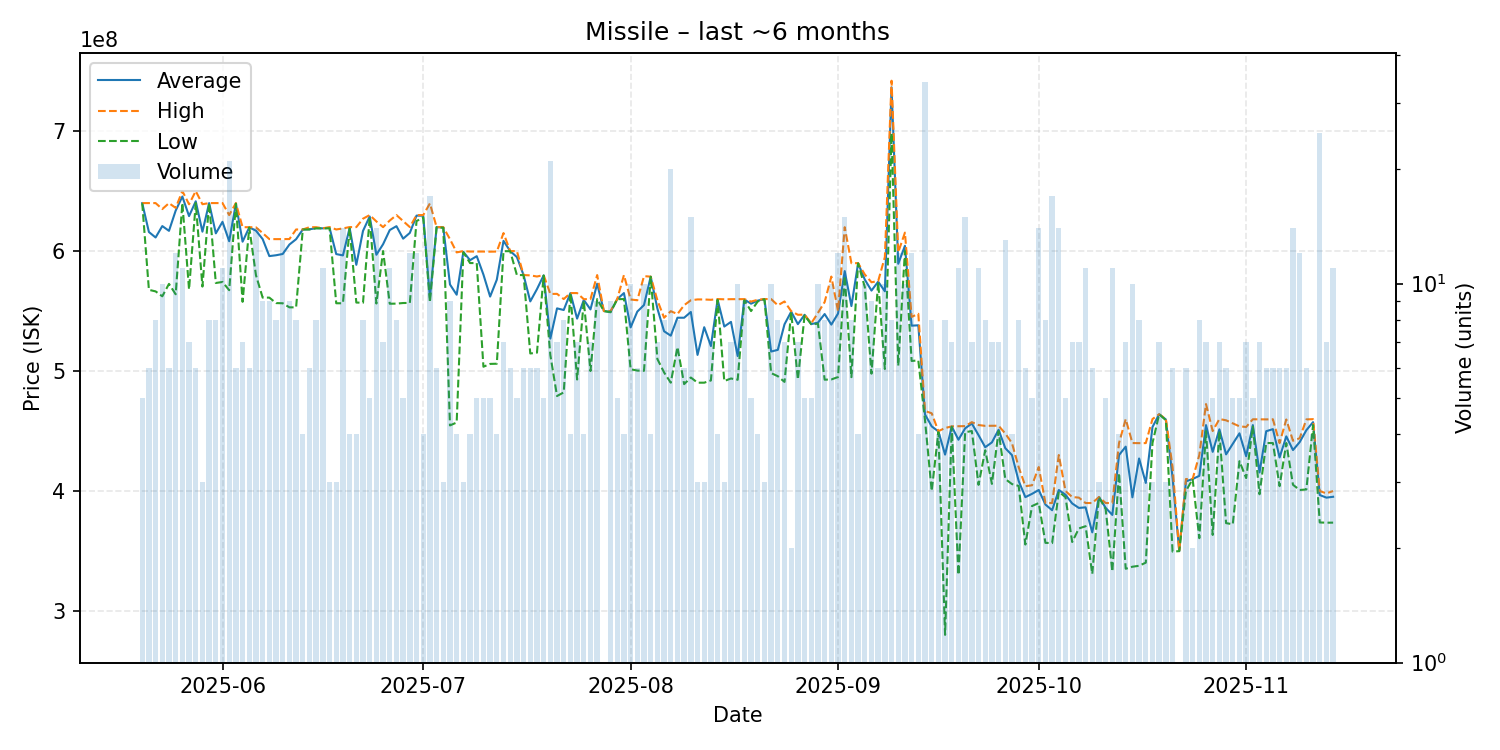

Values plotted in this chart, from the file beside it:
date, average, highest, lowest, order_count, volume
2025-05-20, 639980000, 640000000, 639900000, 5, 5
2025-05-21, 615883333, 640000000, 567700000, 6, 6
2025-05-22, 611325000, 640000000, 566400000, 8, 8
2025-05-23, 620840000, 635000000, 562300000, 10, 10
2025-05-24, 616866667, 639950000, 572650000, 6, 6
2025-05-25, 633708333, 636000000, 564000000, 12, 12
2025-05-26, 645454545, 650000000, 640000000, 9, 11
2025-05-27, 629142857, 639000000, 568000000, 6, 7
2025-05-28, 641500000, 650000000, 640000000, 6, 6
2025-05-29, 616166667, 639050000, 570400000, 3, 3
2025-05-30, 640000000, 640000000, 640000000, 5, 8
2025-05-31, 614775000, 640000000, 573400000, 8, 8
2025-06-01, 624400000, 640000000, 574250000, 10, 11
2025-06-02, 608200000, 630000000, 567400000, 21, 21
2025-06-03, 639650000, 640000000, 639450000, 6, 6
2025-06-04, 607828571, 619900000, 557700000, 7, 7
2025-06-05, 619733333, 619900000, 619650000, 5, 6
2025-06-06, 617014286, 619800000, 579900000, 9, 14
2025-06-07, 610000000, 615000000, 561200000, 9, 9
2025-06-08, 595811111, 610000000, 561200000, 9, 9
2025-06-09, 596512500, 609950000, 556650000, 8, 8
2025-06-10, 597584615, 610000000, 556500000, 8, 13
2025-06-11, 605444444, 610000000, 553100000, 8, 9
2025-06-12, 609887500, 618000000, 553100000, 7, 8
2025-06-13, 618000000, 618000000, 618000000, 4, 4
2025-06-14, 618150000, 619900000, 618000000, 6, 6
2025-06-15, 619087500, 619900000, 619000000, 8, 8
2025-06-16, 618954545, 619000000, 618900000, 10, 11
2025-06-17, 619333333, 620000000, 619000000, 3, 3
2025-06-18, 597500000, 618000000, 556500000, 3, 3
2025-06-19, 596392857, 618900000, 556500000, 14, 14
2025-06-20, 619200000, 620000000, 618900000, 4, 4
2025-06-21, 588525000, 619950000, 557100000, 4, 4
2025-06-22, 616812500, 627000000, 556900000, 8, 8
2025-06-23, 628800000, 630000000, 628000000, 5, 5
2025-06-24, 596928571, 624700000, 556300000, 12, 14
2025-06-25, 605700000, 619950000, 600000000, 7, 7
2025-06-26, 617536364, 625450000, 556100000, 9, 11
2025-06-27, 620750000, 630000000, 556200000, 7, 8
2025-06-28, 610340000, 625000000, 556700000, 5, 5
2025-06-29, 615141667, 620000000, 556800000, 12, 12
2025-06-30, 629558333, 630000000, 625000000, 11, 12
2025-07-01, 629500000, 630000000, 628000000, 4, 4
2025-07-02, 560982353, 639700000, 557350000, 14, 17
2025-07-03, 619916667, 620000000, 619900000, 6, 6
2025-07-04, 619733333, 619900000, 619400000, 3, 3
2025-07-05, 572144444, 609900000, 454700000, 9, 9
2025-07-06, 563625000, 598900000, 457100000, 4, 4
2025-07-07, 599300000, 600000000, 598950000, 3, 3
2025-07-08, 592400000, 599600000, 590000000, 4, 4
2025-07-09, 595760000, 599600000, 590000000, 4, 5
2025-07-10, 580380000, 599600000, 503600000, 4, 5
2025-07-11, 562080000, 599500000, 505950000, 5, 5
2025-07-12, 576150000, 599600000, 506100000, 4, 4
2025-07-13, 608528571, 615000000, 599900000, 6, 7
2025-07-14, 599983333, 600000000, 599900000, 6, 6
2025-07-15, 595000000, 600000000, 580000000, 4, 5
2025-07-16, 580000000, 580000000, 580000000, 6, 6
2025-07-17, 558050000, 579750000, 514650000, 6, 6
2025-07-18, 568250000, 578800000, 515300000, 5, 6
... 119 more rows
